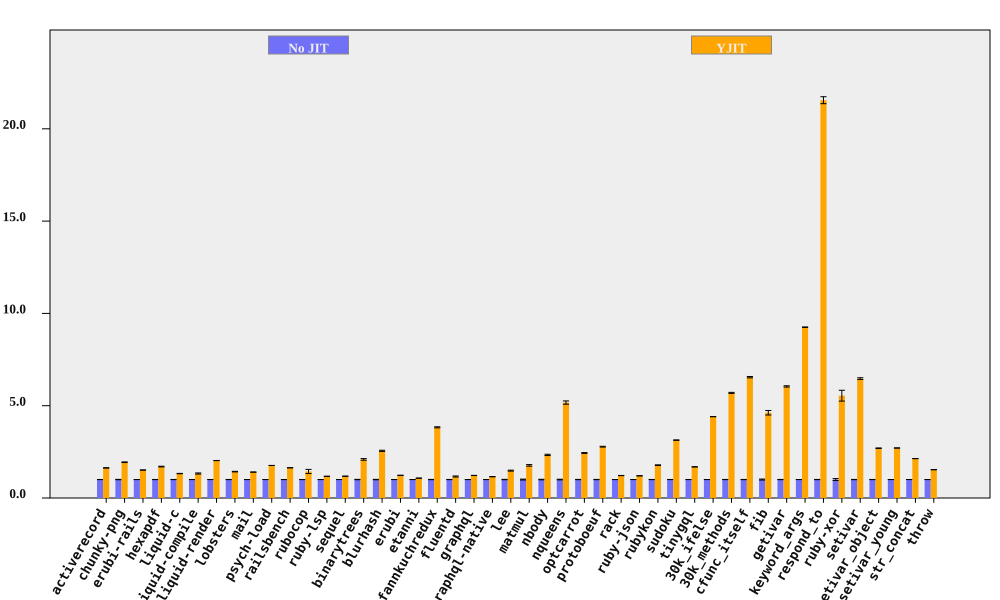

Source data for this figure (header and first rows):
bench, No JIT (ms), No JIT RSD, YJIT (ms), YJIT RSD, YJIT spd, YJIT spd RSD, % in YJIT
activerecord, 204.9, 0.3005, 125.6, 0.4463, 1.631, 0.538, 99.55
chunky-png, 2451, 0.9088, 1265, 0.1724, 1.938, 0.925, 99.99
erubi-rails, 4591, 0.07192, 3031, 0.1026, 1.515, 0.1253, 99.87
hexapdf, 8570, 0.4345, 5034, 1.026, 1.702, 1.114, 98.22
liquid-c, 234.1, 0.4533, 176.7, 0.55, 1.324, 0.7127, 99.75
liquid-compile, 216.1, 0.1649, 162.9, 2.273, 1.327, 2.279, 99.96
liquid-render, 562.3, 0.1112, 277.1, 0.1383, 2.029, 0.1775, 99.9
lobsters, 3163, 0.4053, 2213, 1.003, 1.429, 1.082, 99.27
mail, 471.2, 0.1312, 335.6, 0.1715, 1.404, 0.2159, 99.9
psych-load, 8228, 0.08522, 4666, 0.07043, 1.763, 0.1106, 100
railsbench, 9399, 0.04309, 5741, 0.06632, 1.637, 0.07909, 99.85
rubocop, 520.3, 0.3436, 361.9, 7.783, 1.438, 7.791, 99.66
ruby-lsp, 350.8, 0.221, 298.5, 0.1069, 1.175, 0.2455, 97.58
sequel, 231.3, 0.1069, 195.9, 0.08701, 1.181, 0.1379, 98.65
binarytrees, 998.6, 0.9659, 477.7, 1.92, 2.09, 2.149, 100
blurhash, 1065, 1.007, 416.5, 0.6945, 2.556, 1.223, 99.99
erubi, 679.4, 0.1143, 553.1, 0.03986, 1.228, 0.121, 99.98
etanni, 2560, 0.03345, 2379, 0.03596, 1.076, 0.04911, 99.98
fannkuchredux, 5626, 0.7266, 1469, 0.2421, 3.829, 0.7659, 90.92
fluentd, 5171, 0.5272, 4436, 2.331, 1.166, 2.39, 99.98
graphql, 11106, 0.09172, 9083, 0.07161, 1.223, 0.1164, 99.63
graphql-native, 1591, 0.02597, 1378, 0.07605, 1.155, 0.08036, 99.93
lee, 3618, 0.9733, 2440, 1.377, 1.483, 1.686, 99.96
matmul, 3779, 2.346, 2138, 0.552, 1.768, 2.41, 99.76
nbody, 284.8, 1.476, 122, 0.07733, 2.335, 1.478, 99.95
nqueens, 589.8, 1.67, 114.1, 0.3762, 5.17, 1.712, 92.41
optcarrot, 17694, 0.7167, 7255, 0.5633, 2.439, 0.9116, 99.5
protoboeuf, 427.1, 0.732, 153.6, 0.1861, 2.78, 0.7553, 99.97
rack, 509.6, 0.2125, 419, 0.4238, 1.216, 0.4741, 98.29
ruby-json, 12122, 0.1874, 10083, 0.06598, 1.202, 0.1987, 99.99
rubykon, 34802, 0.4852, 19558, 0.8089, 1.779, 0.9433, 99.95
sudoku, 4556, 0.3431, 1453, 0.08833, 3.136, 0.3543, 99.81
tinygql, 2445, 0.2618, 1449, 0.1081, 1.688, 0.2833, 99.99
30k_ifelse, 6848, 0.07028, 1554, 0.04993, 4.407, 0.08621, 99.99
30k_methods, 18889, 0.4861, 3317, 0.07255, 5.695, 0.4915, 99.99
cfunc_itself, 277.8, 0.5701, 42.44, 0.01636, 6.545, 0.5703, 98.96
fib, 532.4, 2.658, 115.3, 0.008798, 4.619, 2.658, 100
getivar, 244.7, 0.5764, 40.47, 0.01413, 6.045, 0.5765, 97.88
keyword_args, 674.6, 0.1247, 72.9, 0.01035, 9.254, 0.1252, 99.46
respond_to, 734, 0.7063, 34.06, 0.5155, 21.55, 0.8744, 99.46
ruby-xor, 1986, 5.301, 358.4, 0.07594, 5.543, 5.302, 99.99
setivar, 191.4, 0.7153, 29.59, 0.02003, 6.469, 0.7156, 98.73
setivar_object, 304.1, 0.4711, 112.8, 0.3842, 2.697, 0.6079, 95.69
setivar_young, 305.4, 0.1704, 112.7, 0.007904, 2.709, 0.1706, 95.69
str_concat, 170.1, 0.09364, 79.66, 0.19, 2.135, 0.2118, 99.97
throw, 71.27, 0.1603, 46.47, 0.4181, 1.534, 0.4478, 99.99
